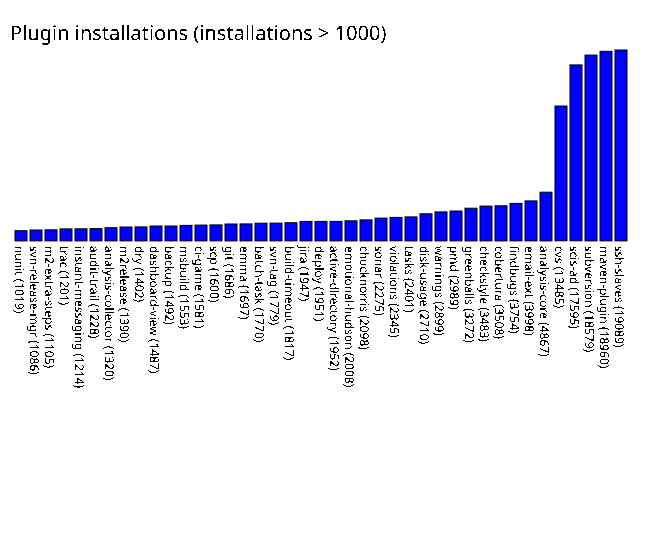

The data file committed next to this chart (first rows):
nunit, 1019
svn-release-mgr, 1086
m2-extra-steps, 1105
trac, 1201
instant-messaging, 1214
audit-trail, 1228
analysis-collector, 1320
m2release, 1390
dry, 1402
dashboard-view, 1487
backup, 1492
msbuild, 1553
ci-game, 1581
scp, 1600
git, 1686
emma, 1697
batch-task, 1770
svn-tag, 1779
build-timeout, 1817
jira, 1947
deploy, 1951
active-directory, 1952
emotional-hudson, 2008
chucknorris, 2098
sonar, 2275
violations, 2345
tasks, 2401
disk-usage, 2710
warnings, 2899
pmd, 2989
greenballs, 3272
checkstyle, 3483
cobertura, 3508
findbugs, 3754
email-ext, 3998
analysis-core, 4867
cvs, 13485
scis-ad, 17595
subversion, 18579
maven-plugin, 18960
ssh-slaves, 19089
